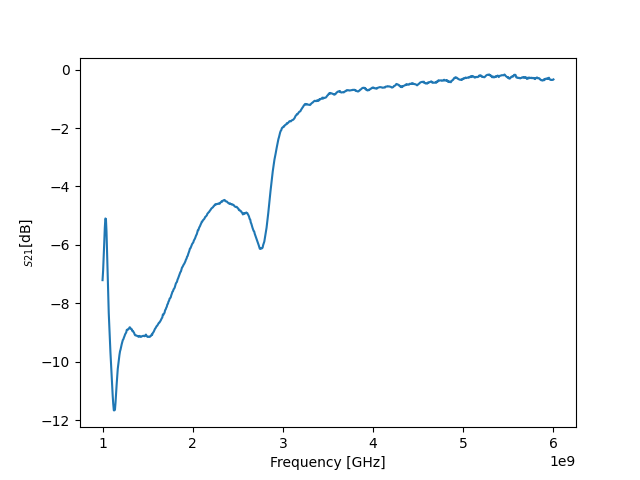

Source data for this figure (header and first rows):
! FILETYPE CSV
! VERSION 1.0, 1
! TIMESTAMP Wednesday, 14 September 2022 00:30:13
! TIMEZONE (GMT+08:00) Kuala Lumpur, Singapore
! NAME Keysight Technologies
! MODEL N9917A
! SERIAL MY53105078
! FIRMWARE_VERSION A.08.16
! GPS_LATITUDE
! GPS_LONGITUDE
! GPS_TIMESTAMP 0001-01-01 00:00:00Z
! GPS_SECS_SINCE_LAST_READ 0
! CHECKSUM 0398487496
! CORRECTION1 ON U
! DATA Freq, S21
! FREQ UNIT Hz
! DATA UNIT dB
BEGIN
1000000000, -7.207
1006250000, -6.886
1012500000, -6.432
1018750000, -5.928
1025000000, -5.419
1031250000, -5.096
1037500000, -5.111
1043750000, -5.533
1050000000, -6.248
1056250000, -7.02
1062500000, -7.709
1068750000, -8.329
1075000000, -8.808
1081250000, -9.283
1087500000, -9.676
1093750000, -10.05
1100000000, -10.43
1106250000, -10.81
1112500000, -11.16
1118750000, -11.45
1125000000, -11.66
1131250000, -11.67
1137500000, -11.64
1143750000, -11.41
1150000000, -11.09
1156250000, -10.78
1162500000, -10.53
1168750000, -10.24
1175000000, -10.07
1181250000, -9.92
1187500000, -9.767
1193750000, -9.645
1200000000, -9.577
1206250000, -9.486
1212500000, -9.399
1218750000, -9.334
1225000000, -9.255
1231250000, -9.229
1237500000, -9.169
1243750000, -9.122
1250000000, -9.064
1256250000, -9.027
1262500000, -8.996
... 759 more rows
